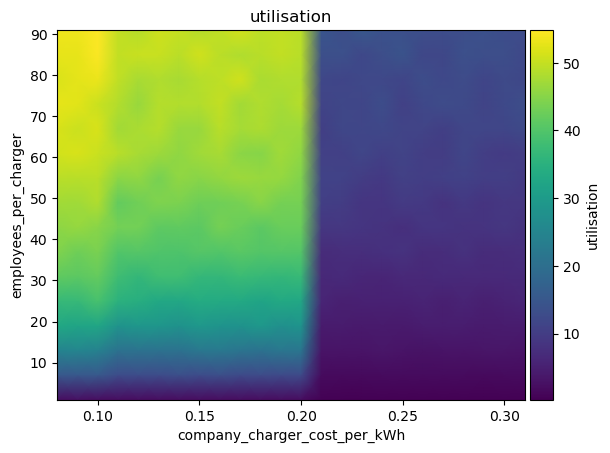

The file beside this chart, header and first rows:
employees_per_charger\company_charger_co…, 0.08, 0.09, 0.09999999999999999, 0.10999999999999999, 0.11999999999999998, 0.12999999999999998, 0.13999999999999996, 0.14999999999999997, 0.15999999999999998, 0.16999999999999996, 0.17999999999999994, 0.18999999999999995, 0.19999999999999996, 0.20999999999999996, 0.21999999999999992, 0.22999999999999993, 0.23999999999999994, 0.24999999999999994, 0.2599999999999999, 0.2699999999999999, 0.2799999999999999, 0.2899999999999999, 0.2999999999999999
1, 2.338, 2.397, 2.324, 2.01, 2.004, 2.086, 2.016, 1.995, 2.019, 2.079, 2.059, 2, 1.965, 0.3099, 0.2837, 0.2894, 0.2694, 0.243, 0.2595, 0.2777, 0.2799, 0.3018, 0.3306
7, 15.18, 14.96, 15.23, 12.82, 12.95, 12.75, 13.35, 12.74, 13.43, 12.54, 12.64, 12.5, 12.57, 1.816, 1.644, 1.571, 1.818, 1.813, 1.874, 1.779, 1.762, 1.697, 1.796
13, 24.83, 25.28, 24.51, 20.78, 21.09, 20.92, 20.79, 22.17, 22.24, 21.45, 20.77, 21.8, 21.69, 3.016, 3.133, 3.211, 3.592, 3.129, 2.864, 3.096, 3.106, 3.252, 3.291
19, 32.97, 32.19, 32.59, 28.39, 29.22, 28.96, 28.1, 29.34, 28.48, 27.87, 29.43, 27.47, 28.6, 4.101, 4.396, 3.932, 4.137, 4.039, 4.645, 4.587, 4.556, 4.163, 4.359
25, 36.71, 36.89, 38.99, 35.06, 34.39, 32.92, 32.75, 33.85, 33.46, 33.11, 32.17, 33.23, 32.76, 5.923, 5.027, 5.169, 5.297, 5.358, 5.765, 4.947, 5.664, 5.095, 5.514
31, 41.51, 41.17, 41.91, 37.93, 36.4, 38.16, 38.18, 36.51, 36.49, 37.37, 36.73, 36.48, 37.01, 6.294, 6.78, 6.155, 5.98, 6.628, 6.386, 6.815, 6.491, 6.496, 6.579
37, 44.47, 42.74, 43.81, 39.92, 40.5, 39.9, 39.62, 40.4, 39.95, 40.94, 40.3, 40.49, 40.2, 6.994, 7.324, 7.422, 7.807, 8.273, 7.004, 7.153, 8.131, 7.013, 7.245
43, 45.57, 46.27, 45.05, 43.3, 43.28, 41.36, 41.41, 40.98, 43.43, 42.33, 41.19, 42.41, 42.25, 8.85, 9.009, 8.731, 8.34, 7.545, 8.648, 8.59, 8.277, 8.505, 8.9
49, 47.19, 47.11, 48.29, 41.71, 43.06, 44.23, 44.15, 42.7, 43, 43.59, 45.06, 43.49, 43.38, 10.38, 9.91, 8.724, 8.661, 9.626, 9.275, 8.188, 9.385, 8.488, 9.064
55, 49.15, 48.98, 49.28, 45.35, 45.74, 43.55, 45.85, 45.22, 46.04, 46.86, 46.43, 46.26, 44.56, 11.03, 11.03, 9.999, 9.384, 10.84, 10.15, 10.59, 11.1, 10.19, 10.32
61, 51.12, 51.44, 50.37, 48.91, 47.77, 46.85, 45.73, 47.09, 47.77, 45.39, 44.96, 47.04, 45.78, 10.72, 10.59, 11.71, 10.48, 11.15, 10.25, 9.911, 11.67, 10.22, 9.755
67, 51.59, 50.5, 51.43, 47.37, 47.81, 48.71, 46.36, 46.32, 49.02, 47.49, 48.12, 46.82, 46.85, 10.33, 11.91, 11.62, 12.13, 11.18, 11.13, 10.31, 11.74, 11.68, 11.59
73, 52.81, 52.41, 50.52, 48.53, 46.36, 48.86, 48.62, 48.62, 49.76, 47.33, 48.3, 47.39, 48.76, 11.28, 11.87, 11.57, 12.98, 10.83, 12.17, 12.8, 12.48, 11.27, 12.29
79, 51.65, 52.58, 53.27, 49.71, 47.78, 48.42, 47.76, 48.81, 49.43, 50.79, 47.99, 48.33, 48.29, 11.83, 11.44, 12.16, 11.99, 11.44, 12.85, 12.13, 12.64, 11.43, 12.49
85, 52.79, 52.87, 54.44, 49.78, 50.19, 50.18, 49.17, 50.89, 49.19, 48.43, 48.9, 49.86, 49, 13.28, 13.54, 12.1, 13.15, 14.27, 11.96, 11.95, 13.58, 13.09, 13.12
91, 53.35, 53.53, 54.84, 49.89, 48.73, 50.67, 50.06, 48.8, 49.62, 51.17, 49.41, 49.75, 49.23, 14.74, 13.23, 15.14, 13.83, 13.51, 13.21, 12.87, 13.17, 13.71, 13.03
